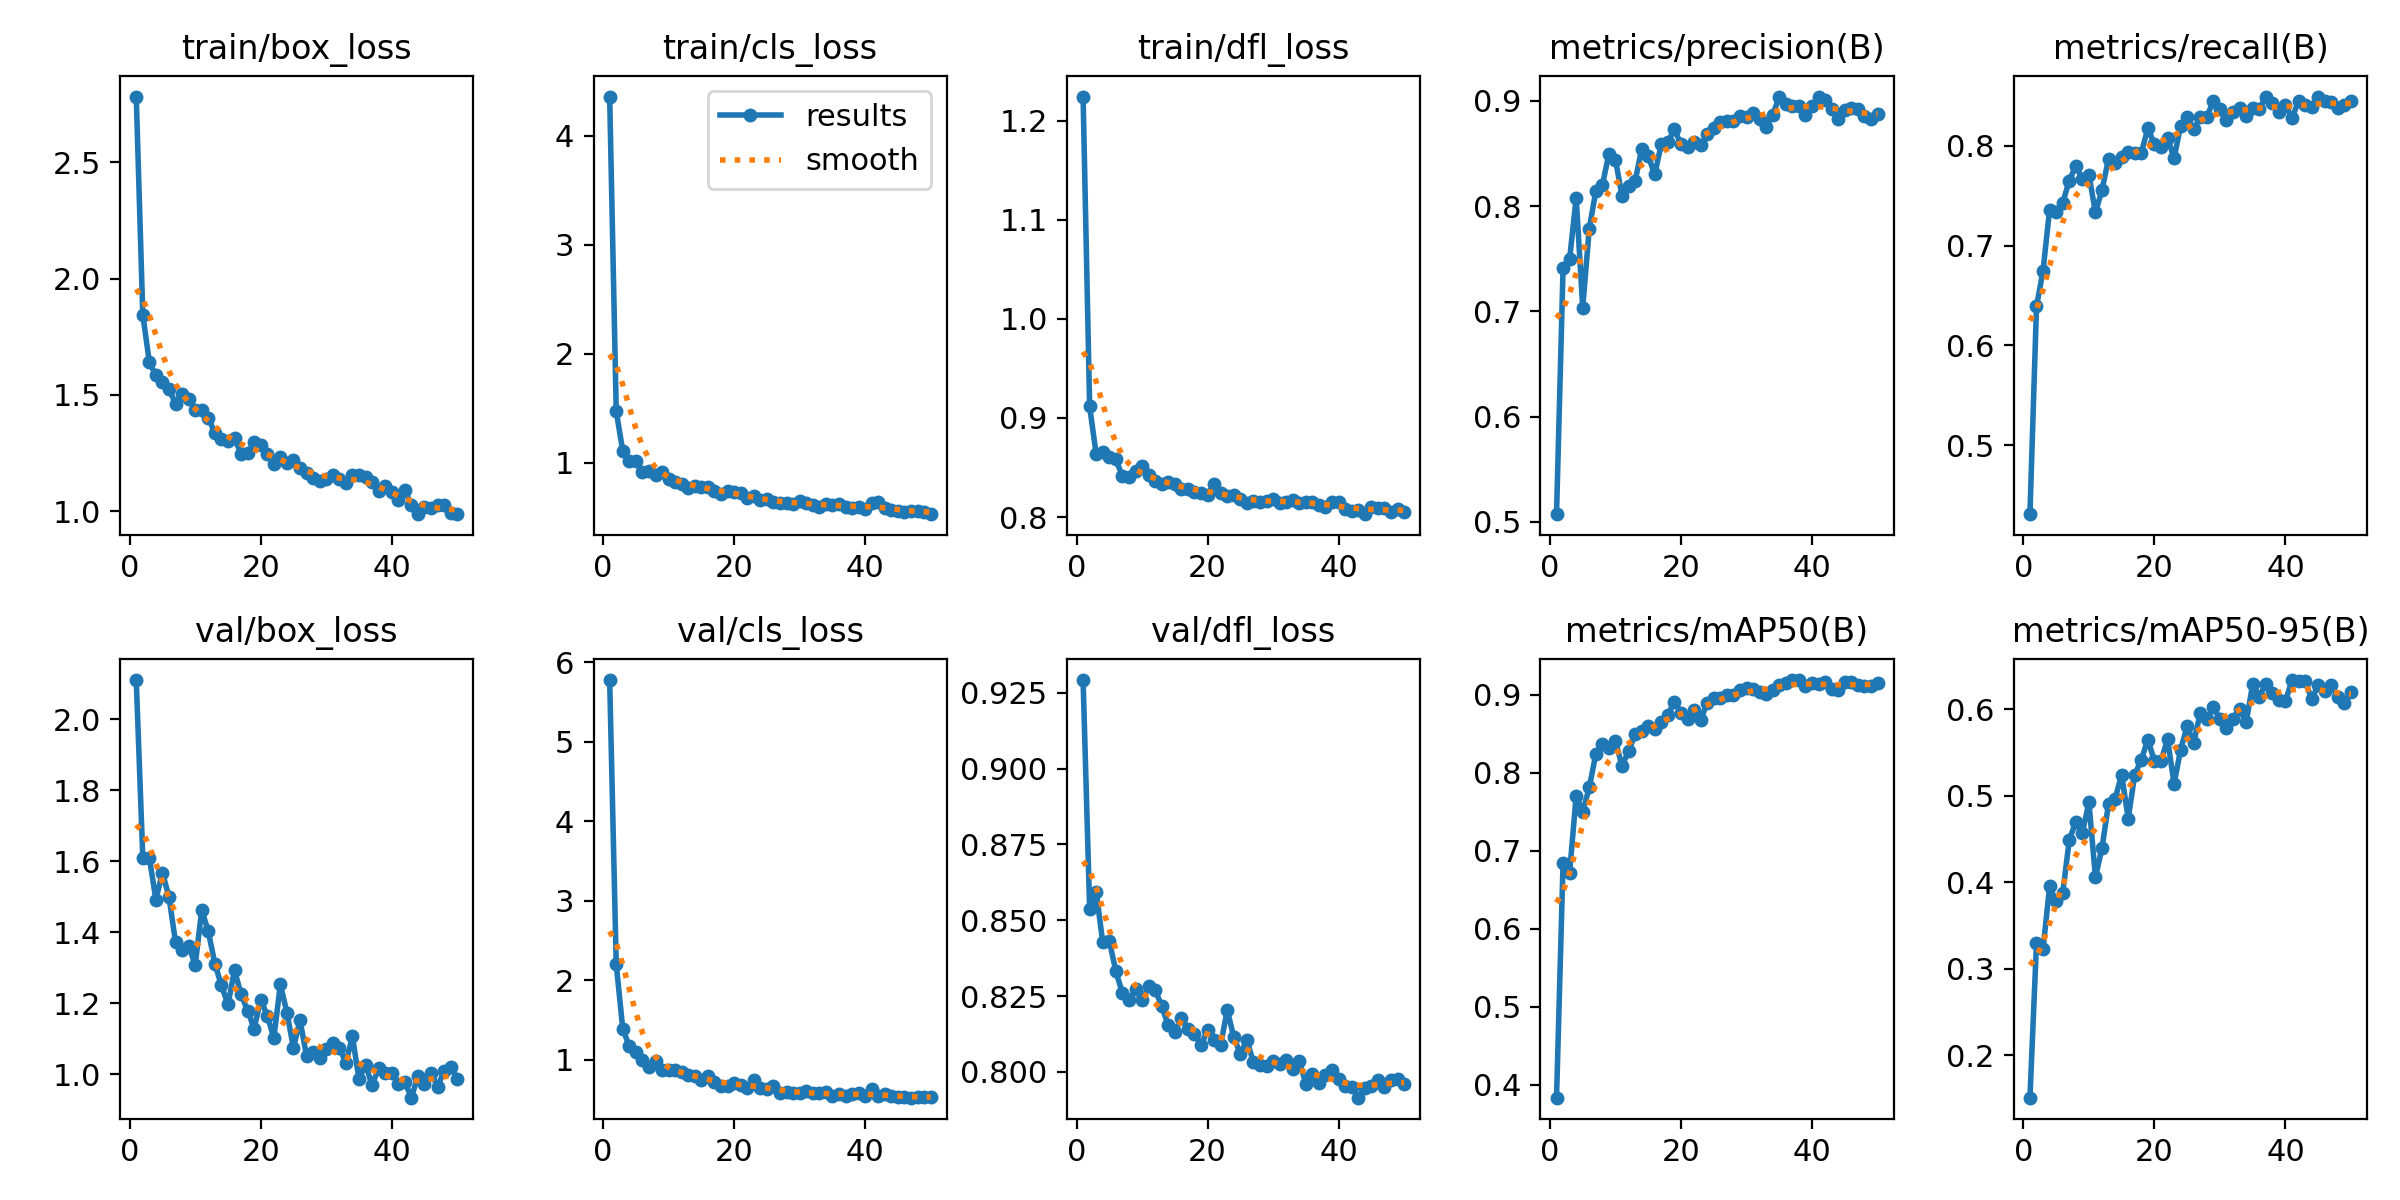

Source data for this figure (header and first rows):
epoch, time, train/box_loss, train/cls_loss, train/dfl_loss, metrics/precision(B), metrics/recall(B), metrics/mAP50(B), metrics/mAP50-95(B), val/box_loss, val/cls_loss, val/dfl_loss, lr/pg0, lr/pg1, lr/pg2
1, 197.9, 2.784, 4.361, 1.224, 0.5074, 0.431, 0.3835, 0.1509, 2.11, 5.778, 0.9292, 0.00022, 0.00022, 0.00022
2, 380.2, 1.844, 1.475, 0.9116, 0.7409, 0.6391, 0.6845, 0.3295, 1.61, 2.203, 0.8537, 0.0004509, 0.0004509, 0.0004509
3, 575.5, 1.641, 1.107, 0.8632, 0.7498, 0.675, 0.6722, 0.3229, 1.609, 1.39, 0.8594, 0.0006723, 0.0006723, 0.0006723
4, 782.8, 1.584, 1.019, 0.8658, 0.8077, 0.7361, 0.7707, 0.3951, 1.492, 1.168, 0.8427, 0.0008842, 0.0008842, 0.0008842
5, 995.4, 1.554, 1.013, 0.8605, 0.7036, 0.7339, 0.7501, 0.3777, 1.568, 1.098, 0.8433, 0.001087, 0.001087, 0.001087
6, 1211, 1.527, 0.9185, 0.8583, 0.7787, 0.7428, 0.7813, 0.3874, 1.499, 1.002, 0.8333, 0.001279, 0.001279, 0.001279
7, 1436, 1.46, 0.9232, 0.8414, 0.8142, 0.7651, 0.8242, 0.4485, 1.372, 0.9066, 0.8259, 0.001463, 0.001463, 0.001463
8, 1660, 1.502, 0.893, 0.8403, 0.8198, 0.7801, 0.8367, 0.4702, 1.351, 0.9793, 0.8236, 0.001637, 0.001637, 0.001637
9, 1882, 1.483, 0.9123, 0.846, 0.8498, 0.7669, 0.8314, 0.4573, 1.362, 0.8708, 0.8273, 0.001683, 0.001683, 0.001683
10, 2104, 1.433, 0.8514, 0.852, 0.844, 0.7711, 0.8405, 0.4923, 1.308, 0.8686, 0.8237, 0.001644, 0.001644, 0.001644
11, 2329, 1.437, 0.8268, 0.8423, 0.8094, 0.7332, 0.8088, 0.4056, 1.463, 0.8674, 0.8282, 0.001604, 0.001604, 0.001604
12, 2554, 1.399, 0.8089, 0.8365, 0.8193, 0.7558, 0.8281, 0.4397, 1.402, 0.8471, 0.8271, 0.001564, 0.001564, 0.001564
13, 2777, 1.337, 0.773, 0.8331, 0.8235, 0.7872, 0.8493, 0.4909, 1.312, 0.8102, 0.8217, 0.001525, 0.001525, 0.001525
14, 2997, 1.308, 0.79, 0.8352, 0.8543, 0.7829, 0.8531, 0.4965, 1.25, 0.7962, 0.8154, 0.001485, 0.001485, 0.001485
15, 3215, 1.303, 0.777, 0.8329, 0.8472, 0.7889, 0.8597, 0.5244, 1.197, 0.7425, 0.8131, 0.001446, 0.001446, 0.001446
16, 3435, 1.314, 0.7783, 0.8287, 0.8303, 0.7934, 0.8566, 0.4736, 1.293, 0.7947, 0.8179, 0.001406, 0.001406, 0.001406
17, 3655, 1.245, 0.7446, 0.8282, 0.8591, 0.7926, 0.8652, 0.5245, 1.226, 0.725, 0.8141, 0.001366, 0.001366, 0.001366
18, 3863, 1.248, 0.7146, 0.8252, 0.861, 0.793, 0.8747, 0.5416, 1.179, 0.6734, 0.8125, 0.001327, 0.001327, 0.001327
19, 4063, 1.298, 0.7432, 0.8246, 0.8727, 0.8175, 0.8915, 0.5649, 1.129, 0.6675, 0.8089, 0.001287, 0.001287, 0.001287
20, 4248, 1.285, 0.7321, 0.8227, 0.8588, 0.8015, 0.8763, 0.54, 1.21, 0.7056, 0.8138, 0.001248, 0.001248, 0.001248
21, 4430, 1.245, 0.7211, 0.8339, 0.8561, 0.7987, 0.8695, 0.5398, 1.165, 0.6887, 0.8106, 0.001208, 0.001208, 0.001208
22, 4629, 1.205, 0.6744, 0.8245, 0.861, 0.8082, 0.8806, 0.5655, 1.102, 0.6489, 0.8089, 0.001168, 0.001168, 0.001168
23, 4835, 1.231, 0.6921, 0.821, 0.8576, 0.7875, 0.8679, 0.5136, 1.253, 0.7505, 0.8205, 0.001129, 0.001129, 0.001129
24, 5047, 1.206, 0.6597, 0.8228, 0.8682, 0.82, 0.8899, 0.5534, 1.174, 0.6406, 0.8115, 0.001089, 0.001089, 0.001089
25, 5261, 1.218, 0.6693, 0.8183, 0.8737, 0.8291, 0.8961, 0.5803, 1.075, 0.6347, 0.8059, 0.00105, 0.00105, 0.00105
26, 5462, 1.186, 0.6406, 0.8141, 0.8801, 0.8165, 0.8963, 0.5613, 1.152, 0.6737, 0.8105, 0.00101, 0.00101, 0.00101
27, 5640, 1.163, 0.6348, 0.8158, 0.8809, 0.8288, 0.8997, 0.5957, 1.052, 0.584, 0.8032, 0.0009704, 0.0009704, 0.0009704
28, 5820, 1.142, 0.6334, 0.8149, 0.881, 0.8288, 0.9004, 0.5887, 1.062, 0.5924, 0.8023, 0.0009308, 0.0009308, 0.0009308
29, 6006, 1.131, 0.6248, 0.8161, 0.8853, 0.8451, 0.9058, 0.6023, 1.045, 0.578, 0.8018, 0.0008912, 0.0008912, 0.0008912
30, 6188, 1.138, 0.6494, 0.8182, 0.8845, 0.8374, 0.9087, 0.5883, 1.073, 0.5769, 0.8036, 0.0008516, 0.0008516, 0.0008516
31, 6361, 1.157, 0.6346, 0.8145, 0.8882, 0.8258, 0.908, 0.5784, 1.087, 0.6046, 0.8025, 0.000812, 0.000812, 0.000812
32, 6534, 1.139, 0.6141, 0.8157, 0.8828, 0.8341, 0.9039, 0.5886, 1.075, 0.5776, 0.8039, 0.0007724, 0.0007724, 0.0007724
33, 6708, 1.121, 0.5975, 0.8176, 0.8751, 0.8374, 0.9009, 0.5999, 1.032, 0.578, 0.8011, 0.0007328, 0.0007328, 0.0007328
34, 6880, 1.155, 0.6205, 0.8143, 0.8865, 0.8296, 0.9064, 0.5847, 1.107, 0.5927, 0.8037, 0.0006932, 0.0006932, 0.0006932
35, 7053, 1.154, 0.6175, 0.8154, 0.9039, 0.838, 0.9121, 0.6289, 0.9862, 0.5469, 0.7961, 0.0006536, 0.0006536, 0.0006536
36, 7226, 1.147, 0.6246, 0.8154, 0.897, 0.8374, 0.9148, 0.6147, 1.028, 0.5653, 0.7994, 0.000614, 0.000614, 0.000614
37, 7399, 1.126, 0.5958, 0.812, 0.8951, 0.8486, 0.919, 0.6297, 0.9695, 0.5495, 0.7965, 0.0005744, 0.0005744, 0.0005744
38, 7571, 1.086, 0.5817, 0.81, 0.8955, 0.843, 0.9188, 0.6189, 1.017, 0.5685, 0.7991, 0.0005348, 0.0005348, 0.0005348
39, 7743, 1.106, 0.5904, 0.8156, 0.8863, 0.8341, 0.9117, 0.6107, 1.002, 0.5835, 0.8005, 0.0004952, 0.0004952, 0.0004952
40, 7915, 1.082, 0.5759, 0.8157, 0.8953, 0.8411, 0.9155, 0.6093, 1.002, 0.5408, 0.7977, 0.0004556, 0.0004556, 0.0004556
41, 8086, 1.047, 0.633, 0.8079, 0.904, 0.8275, 0.9137, 0.6337, 0.9736, 0.6279, 0.7954, 0.000416, 0.000416, 0.000416
42, 8257, 1.09, 0.6405, 0.8065, 0.9005, 0.8449, 0.9163, 0.6331, 0.978, 0.5412, 0.7951, 0.0003764, 0.0003764, 0.0003764
43, 8440, 1.025, 0.5901, 0.8076, 0.8927, 0.8413, 0.908, 0.6332, 0.9342, 0.5656, 0.7915, 0.0003368, 0.0003368, 0.0003368
44, 8639, 0.9881, 0.566, 0.803, 0.8823, 0.8386, 0.906, 0.6115, 0.9952, 0.5451, 0.7948, 0.0002972, 0.0002972, 0.0002972
45, 8844, 1.016, 0.5597, 0.8098, 0.8915, 0.8494, 0.9171, 0.628, 0.9725, 0.5269, 0.7953, 0.0002576, 0.0002576, 0.0002576
46, 9053, 1.015, 0.5535, 0.8088, 0.8932, 0.8451, 0.9165, 0.6215, 1.003, 0.5358, 0.7975, 0.000218, 0.000218, 0.000218
47, 9265, 1.027, 0.5595, 0.8095, 0.892, 0.8444, 0.9133, 0.6278, 0.9655, 0.5234, 0.7951, 0.0001784, 0.0001784, 0.0001784
48, 9480, 1.024, 0.5537, 0.805, 0.8859, 0.8378, 0.9119, 0.6141, 1.01, 0.5314, 0.7973, 0.0001388, 0.0001388, 0.0001388
49, 9694, 0.9926, 0.5504, 0.8077, 0.8829, 0.8405, 0.9113, 0.6068, 1.022, 0.5381, 0.7977, 9.92e-05, 9.92e-05, 9.92e-05
50, 9906, 0.9867, 0.529, 0.8055, 0.8877, 0.8449, 0.9159, 0.6203, 0.9863, 0.5277, 0.796, 5.96e-05, 5.96e-05, 5.96e-05
